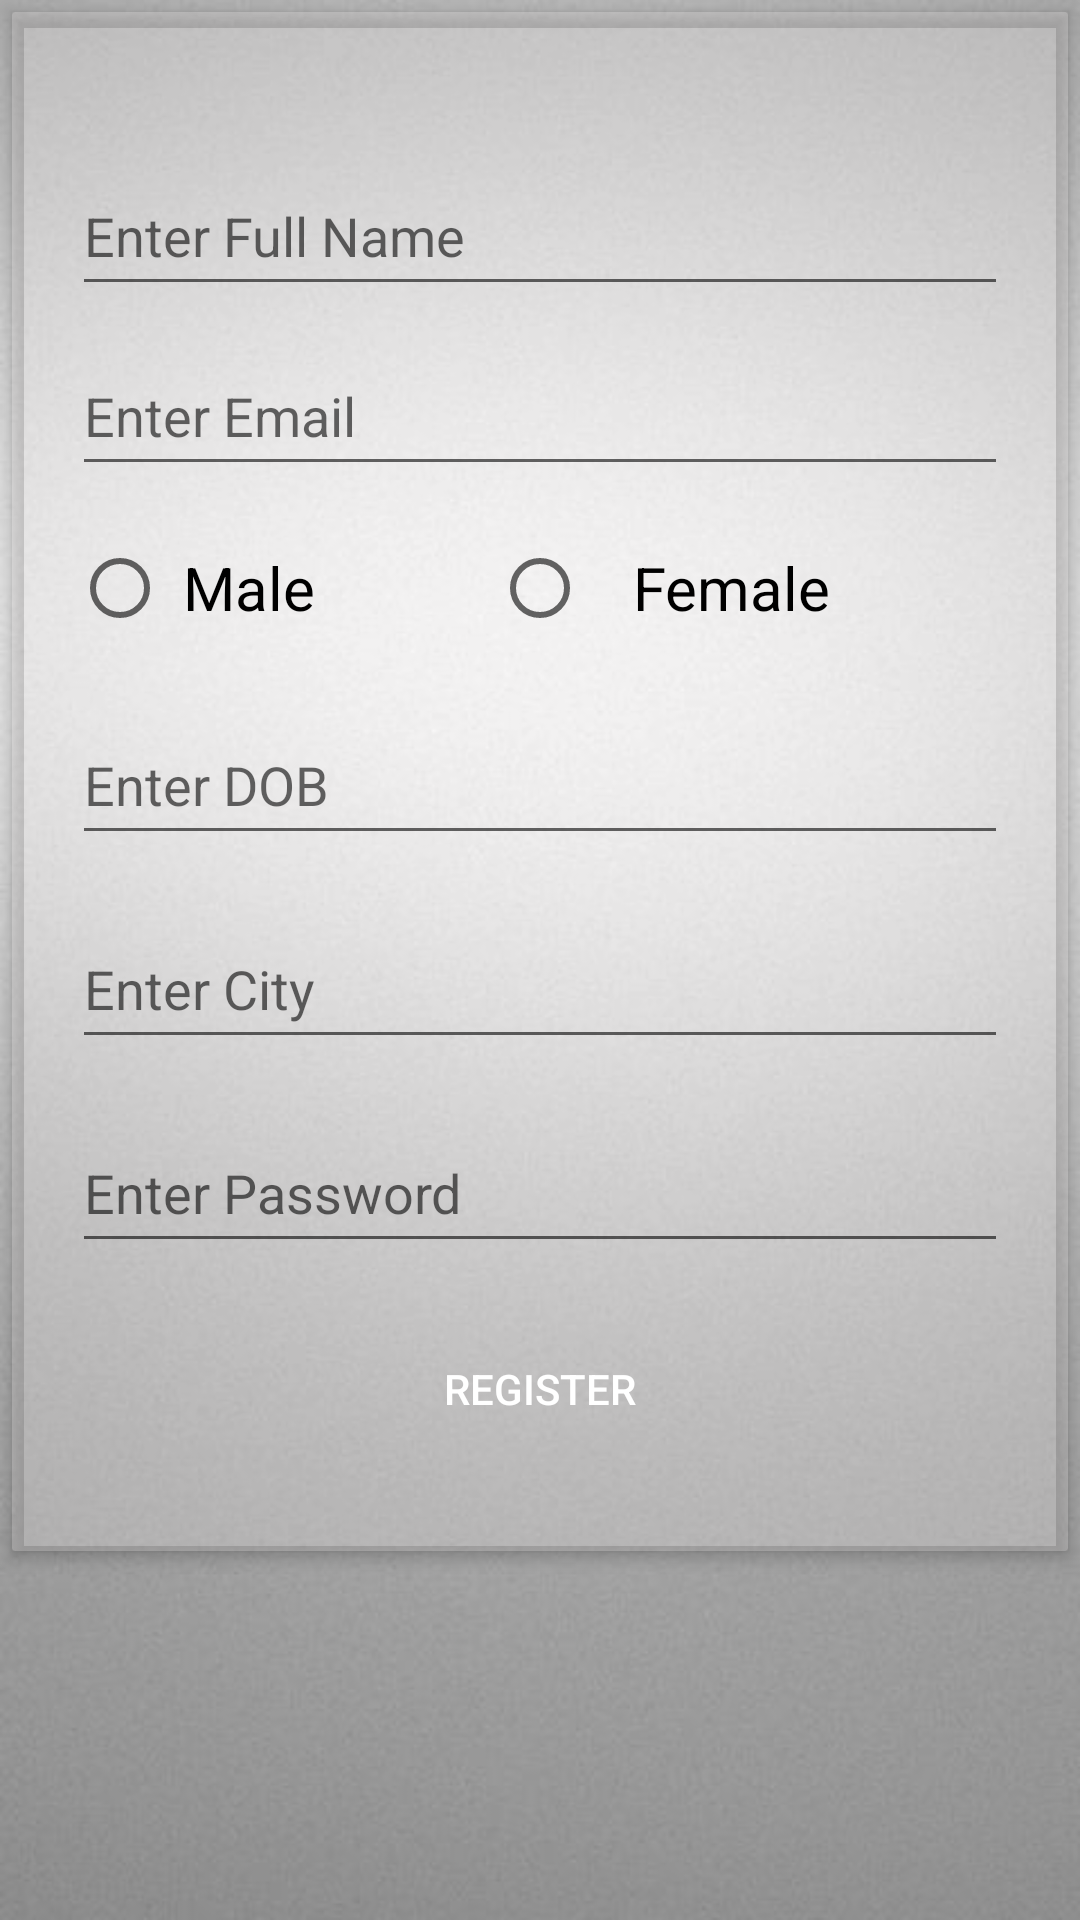

Reconstruct the res/layout file that produces this screen, plus the resources it refers to.
<!-- AndroidManifest.xml: application theme Theme.ProjectFirestore -->
<!-- res/layout/firestore_register.xml -->
<?xml version="1.0" encoding="utf-8"?>
<LinearLayout xmlns:android="http://schemas.android.com/apk/res/android"
    android:layout_width="match_parent"
    android:layout_height="match_parent"

    xmlns:app="http://schemas.android.com/apk/res-auto"
    android:background="@drawable/bg"
    android:orientation="vertical">

    <androidx.cardview.widget.CardView
        android:id="@+id/cd_search_ride"
        android:layout_width="match_parent"
        android:layout_height="wrap_content"
        app:cardElevation="3dp"
        app:cardCornerRadius="1dp"
        android:layout_margin="4dp"
        app:cardBackgroundColor="#34FDFBFB"

        app:cardMaxElevation="3dp">

        <LinearLayout

            android:layout_width="match_parent"
            android:layout_height="wrap_content"
            android:layout_marginTop="30dp"
            android:layout_marginBottom="30dp"
            android:orientation="vertical">



            <EditText
                android:id="@+id/etName"
                android:layout_width="match_parent"
                android:layout_height="50dp"
                android:layout_marginLeft="20dp"
                android:layout_marginTop="18dp"

                android:layout_marginRight="20dp"
                android:hint="Enter Full Name" />

            <EditText
                android:id="@+id/etEmail"
                android:layout_width="match_parent"
                android:layout_height="50dp"

                android:layout_marginLeft="20dp"
                android:layout_marginTop="10dp"
                android:layout_marginRight="20dp"
                android:hint="Enter Email" />

            <RadioGroup
                android:id="@+id/radioGroup"
                android:layout_width="match_parent"
                android:layout_height="wrap_content"
                android:layout_marginLeft="20dp"
                android:layout_marginRight="20dp"
                android:orientation="horizontal">

                <RadioButton
                    android:id="@+id/radioMale"
                    android:layout_width="wrap_content"
                    android:layout_height="wrap_content"
                    android:layout_marginTop="10dp"
                    android:layout_weight="1"
                    android:checked="false"
                    android:text=" Male"
                    android:textSize="20dp" />

                <RadioButton
                    android:id="@+id/radioFemale"
                    android:layout_width="wrap_content"
                    android:layout_height="wrap_content"
                    android:layout_marginTop="10dp"
                    android:layout_weight="1"
                    android:checked="false"
                    android:text="   Female"
                    android:textSize="20dp" />
            </RadioGroup>


            <EditText
                android:id="@+id/etDob"
                android:layout_width="match_parent"
                android:layout_height="50dp"
                android:layout_marginLeft="20dp"
                android:layout_marginTop="15dp"
                android:layout_marginRight="20dp"

                android:hint="Enter DOB" />


            <EditText
                android:id="@+id/etCity"
                android:layout_width="match_parent"
                android:layout_height="50dp"
                android:layout_marginLeft="20dp"

                android:layout_marginTop="18dp"
                android:layout_marginRight="20dp"
                android:hint="Enter City" />


            <EditText
                android:id="@+id/etpassword"
                android:layout_width="match_parent"
                android:layout_height="50dp"
                android:inputType="textPassword"
                android:layout_marginLeft="20dp"
                android:layout_marginTop="18dp"
                android:layout_marginRight="20dp"
                android:hint="Enter Password" />

            <Button
                android:id="@+id/btnRegister"
                android:layout_width="match_parent"
                android:layout_height="wrap_content"
                android:layout_marginLeft="40dp"
                android:background="@drawable/button_rounded"
                android:layout_marginTop="18dp"
                android:textColor="#fff"
                android:layout_marginRight="40dp"
                android:text="Register" />




        </LinearLayout>

    </androidx.cardview.widget.CardView>
</LinearLayout>
<!-- resources referenced by this layout -->
<resources>
  <!-- drawable bg: jpeg bitmap (drawable, 28831 bytes) -->
  <style name="Theme.ProjectFirestore" parent="Theme.MaterialComponents.DayNight.DarkActionBar">
          
          <item name="colorPrimary">@color/purple_500</item>
          <item name="colorPrimaryVariant">@color/purple_700</item>
          <item name="colorOnPrimary">@color/white</item>
          
          <item name="colorSecondary">@color/teal_200</item>
          <item name="colorSecondaryVariant">@color/teal_700</item>
          <item name="colorOnSecondary">@color/black</item>
          
          <item name="android:statusBarColor" tools:targetApi="l">?attr/colorPrimaryVariant</item>
          
      </style>
  <color name="purple_500">#FF03DAC5</color>
  <color name="purple_700">#FF3700B3</color>
  <color name="white">#FFFFFFFF</color>
  <color name="teal_200">#FF03DAC5</color>
  <color name="teal_700">#FF018786</color>
  <color name="black">#FF000000</color>
</resources>
